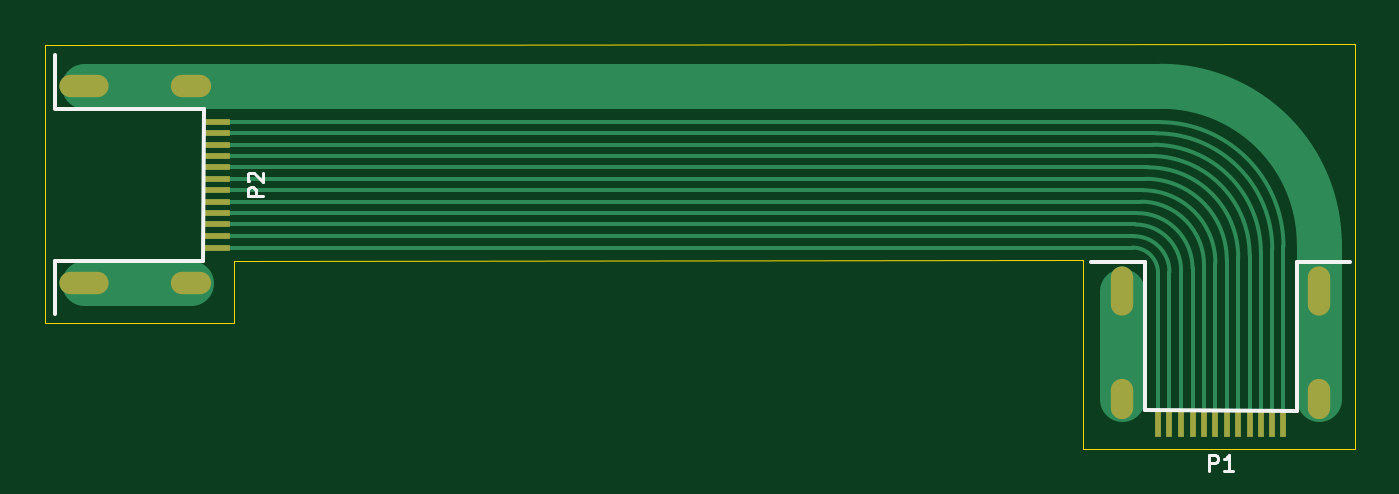
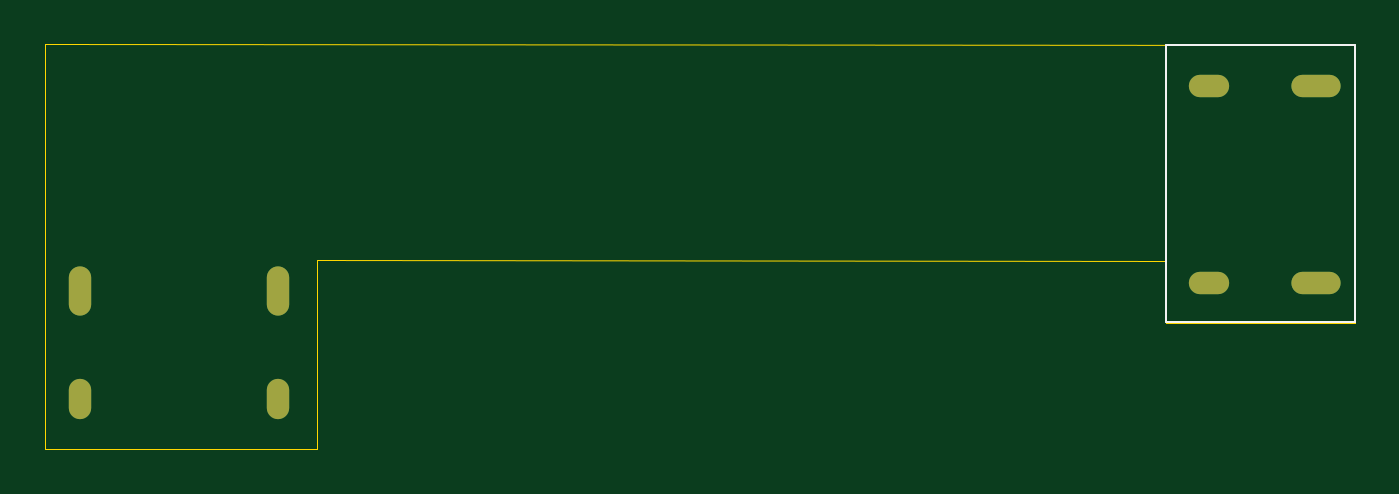
Circuit board: 11 layer files. Board 58.5 x 18.1 mm.
- bottom_copper: USBC_90deg-B_Cu.gbr (1059 bytes)
- bottom_mask: USBC_90deg-B_Mask.gbr (840 bytes)
- paste: USBC_90deg-B_Paste.gbr (453 bytes)
- bottom_silk: USBC_90deg-B_Silkscreen.gbr (598 bytes)
- outline: USBC_90deg-Edge_Cuts.gbr (875 bytes)
- top_copper: USBC_90deg-F_Cu.gbr (6121 bytes)
- top_mask: USBC_90deg-F_Mask.gbr (1494 bytes)
- paste: USBC_90deg-F_Paste.gbr (1141 bytes)
- top_silk: USBC_90deg-F_Silkscreen.gbr (2730 bytes)
- drill: USBC_90deg-NPTH.drl (265 bytes)
- drill: USBC_90deg-PTH.drl (720 bytes)

=== bottom_copper: USBC_90deg-B_Cu.gbr ===
%TF.GenerationSoftware,KiCad,Pcbnew,8.0.6*%
%TF.CreationDate,2025-04-07T23:29:29+03:00*%
%TF.ProjectId,USBC_90deg,55534243-5f39-4306-9465-672e6b696361,rev?*%
%TF.SameCoordinates,Original*%
%TF.FileFunction,Copper,L2,Bot*%
%TF.FilePolarity,Positive*%
%FSLAX46Y46*%
G04 Gerber Fmt 4.6, Leading zero omitted, Abs format (unit mm)*
G04 Created by KiCad (PCBNEW 8.0.6) date 2025-04-07 23:29:29*
%MOMM*%
%LPD*%
G01*
G04 APERTURE LIST*
%TA.AperFunction,ComponentPad*%
%ADD10O,1.000000X2.200000*%
%TD*%
%TA.AperFunction,ComponentPad*%
%ADD11O,1.000000X1.800000*%
%TD*%
%TA.AperFunction,ComponentPad*%
%ADD12O,2.200000X1.000000*%
%TD*%
%TA.AperFunction,ComponentPad*%
%ADD13O,1.800000X1.000000*%
%TD*%
G04 APERTURE END LIST*
D10*
%TO.P,P1,S1,SHIELD*%
%TO.N,Net-(P1-SHIELD)*%
X107600000Y-84030000D03*
D11*
X107600000Y-88830000D03*
D10*
X116400000Y-84030000D03*
D11*
X116400000Y-88830000D03*
%TD*%
D12*
%TO.P,P2,S1,SHIELD*%
%TO.N,Net-(P1-SHIELD)*%
X61240000Y-83690000D03*
D13*
X66040000Y-83690000D03*
D12*
X61240000Y-74890000D03*
D13*
X66040000Y-74890000D03*
%TD*%
M02*

=== bottom_mask: USBC_90deg-B_Mask.gbr ===
%TF.GenerationSoftware,KiCad,Pcbnew,8.0.6*%
%TF.CreationDate,2025-04-07T23:29:29+03:00*%
%TF.ProjectId,USBC_90deg,55534243-5f39-4306-9465-672e6b696361,rev?*%
%TF.SameCoordinates,Original*%
%TF.FileFunction,Soldermask,Bot*%
%TF.FilePolarity,Negative*%
%FSLAX46Y46*%
G04 Gerber Fmt 4.6, Leading zero omitted, Abs format (unit mm)*
G04 Created by KiCad (PCBNEW 8.0.6) date 2025-04-07 23:29:29*
%MOMM*%
%LPD*%
G01*
G04 APERTURE LIST*
%ADD10O,1.000000X2.200000*%
%ADD11O,1.000000X1.800000*%
%ADD12O,2.200000X1.000000*%
%ADD13O,1.800000X1.000000*%
G04 APERTURE END LIST*
D10*
%TO.C,P1*%
X107600000Y-84030000D03*
D11*
X107600000Y-88830000D03*
D10*
X116400000Y-84030000D03*
D11*
X116400000Y-88830000D03*
%TD*%
D12*
%TO.C,P2*%
X61240000Y-83690000D03*
D13*
X66040000Y-83690000D03*
D12*
X61240000Y-74890000D03*
D13*
X66040000Y-74890000D03*
%TD*%
M02*

=== paste: USBC_90deg-B_Paste.gbr ===
%TF.GenerationSoftware,KiCad,Pcbnew,8.0.6*%
%TF.CreationDate,2025-04-07T23:29:29+03:00*%
%TF.ProjectId,USBC_90deg,55534243-5f39-4306-9465-672e6b696361,rev?*%
%TF.SameCoordinates,Original*%
%TF.FileFunction,Paste,Bot*%
%TF.FilePolarity,Positive*%
%FSLAX46Y46*%
G04 Gerber Fmt 4.6, Leading zero omitted, Abs format (unit mm)*
G04 Created by KiCad (PCBNEW 8.0.6) date 2025-04-07 23:29:29*
%MOMM*%
%LPD*%
G01*
G04 APERTURE LIST*
G04 APERTURE END LIST*
M02*

=== bottom_silk: USBC_90deg-B_Silkscreen.gbr ===
%TF.GenerationSoftware,KiCad,Pcbnew,8.0.6*%
%TF.CreationDate,2025-04-07T23:29:29+03:00*%
%TF.ProjectId,USBC_90deg,55534243-5f39-4306-9465-672e6b696361,rev?*%
%TF.SameCoordinates,Original*%
%TF.FileFunction,Legend,Bot*%
%TF.FilePolarity,Positive*%
%FSLAX46Y46*%
G04 Gerber Fmt 4.6, Leading zero omitted, Abs format (unit mm)*
G04 Created by KiCad (PCBNEW 8.0.6) date 2025-04-07 23:29:29*
%MOMM*%
%LPD*%
G01*
G04 APERTURE LIST*
%ADD10C,0.100000*%
G04 APERTURE END LIST*
D10*
X59500000Y-73030000D02*
X67940000Y-73030000D01*
X67940000Y-85420000D01*
X59500000Y-85420000D01*
X59500000Y-73030000D01*
M02*

=== outline: USBC_90deg-Edge_Cuts.gbr ===
%TF.GenerationSoftware,KiCad,Pcbnew,8.0.6*%
%TF.CreationDate,2025-04-07T23:29:29+03:00*%
%TF.ProjectId,USBC_90deg,55534243-5f39-4306-9465-672e6b696361,rev?*%
%TF.SameCoordinates,Original*%
%TF.FileFunction,Profile,NP*%
%FSLAX46Y46*%
G04 Gerber Fmt 4.6, Leading zero omitted, Abs format (unit mm)*
G04 Created by KiCad (PCBNEW 8.0.6) date 2025-04-07 23:29:29*
%MOMM*%
%LPD*%
G01*
G04 APERTURE LIST*
%TA.AperFunction,Profile*%
%ADD10C,0.050000*%
%TD*%
G04 APERTURE END LIST*
D10*
X105860000Y-82660000D02*
X105850000Y-91090000D01*
X67950000Y-82690000D02*
X105860000Y-82660000D01*
X67950000Y-85440000D02*
X67950000Y-82690000D01*
X59500000Y-85440000D02*
X67950000Y-85440000D01*
X105850000Y-91090000D02*
X117980000Y-91090000D01*
X59500000Y-73050000D02*
X59500000Y-85440000D01*
X117990000Y-73020000D02*
X59500000Y-73050000D01*
X117980000Y-91090000D02*
X117990000Y-73020000D01*
M02*

=== top_copper: USBC_90deg-F_Cu.gbr (6121 bytes, source omitted) ===
=== top_mask: USBC_90deg-F_Mask.gbr ===
%TF.GenerationSoftware,KiCad,Pcbnew,8.0.6*%
%TF.CreationDate,2025-04-07T23:29:29+03:00*%
%TF.ProjectId,USBC_90deg,55534243-5f39-4306-9465-672e6b696361,rev?*%
%TF.SameCoordinates,Original*%
%TF.FileFunction,Soldermask,Top*%
%TF.FilePolarity,Negative*%
%FSLAX46Y46*%
G04 Gerber Fmt 4.6, Leading zero omitted, Abs format (unit mm)*
G04 Created by KiCad (PCBNEW 8.0.6) date 2025-04-07 23:29:29*
%MOMM*%
%LPD*%
G01*
G04 APERTURE LIST*
%ADD10R,0.300000X1.150000*%
%ADD11O,1.000000X2.200000*%
%ADD12O,1.000000X1.800000*%
%ADD13R,1.150000X0.300000*%
%ADD14O,2.200000X1.000000*%
%ADD15O,1.800000X1.000000*%
G04 APERTURE END LIST*
D10*
%TO.C,P1*%
X109200000Y-89965000D03*
X109710000Y-89965000D03*
X110230000Y-89965000D03*
X110740000Y-89965000D03*
X111250000Y-89965000D03*
X111760000Y-89965000D03*
X112270000Y-89965000D03*
X112780000Y-89965000D03*
X114800000Y-89965000D03*
X113290000Y-89965000D03*
X113790000Y-89965000D03*
X114300000Y-89965000D03*
D11*
X107600000Y-84030000D03*
D12*
X107600000Y-88830000D03*
D11*
X116400000Y-84030000D03*
D12*
X116400000Y-88830000D03*
%TD*%
D13*
%TO.C,P2*%
X67175000Y-82090000D03*
X67175000Y-81580000D03*
X67175000Y-81060000D03*
X67175000Y-80550000D03*
X67175000Y-80040000D03*
X67175000Y-79530000D03*
X67175000Y-79020000D03*
X67175000Y-78510000D03*
X67175000Y-76490000D03*
X67175000Y-78000000D03*
X67175000Y-77500000D03*
X67175000Y-76990000D03*
D14*
X61240000Y-83690000D03*
D15*
X66040000Y-83690000D03*
D14*
X61240000Y-74890000D03*
D15*
X66040000Y-74890000D03*
%TD*%
M02*

=== paste: USBC_90deg-F_Paste.gbr ===
%TF.GenerationSoftware,KiCad,Pcbnew,8.0.6*%
%TF.CreationDate,2025-04-07T23:29:29+03:00*%
%TF.ProjectId,USBC_90deg,55534243-5f39-4306-9465-672e6b696361,rev?*%
%TF.SameCoordinates,Original*%
%TF.FileFunction,Paste,Top*%
%TF.FilePolarity,Positive*%
%FSLAX46Y46*%
G04 Gerber Fmt 4.6, Leading zero omitted, Abs format (unit mm)*
G04 Created by KiCad (PCBNEW 8.0.6) date 2025-04-07 23:29:29*
%MOMM*%
%LPD*%
G01*
G04 APERTURE LIST*
%ADD10R,0.300000X1.150000*%
%ADD11R,1.150000X0.300000*%
G04 APERTURE END LIST*
D10*
%TO.C,P1*%
X109200000Y-89965000D03*
X109710000Y-89965000D03*
X110230000Y-89965000D03*
X110740000Y-89965000D03*
X111250000Y-89965000D03*
X111760000Y-89965000D03*
X112270000Y-89965000D03*
X112780000Y-89965000D03*
X114800000Y-89965000D03*
X113290000Y-89965000D03*
X113790000Y-89965000D03*
X114300000Y-89965000D03*
%TD*%
D11*
%TO.C,P2*%
X67175000Y-82090000D03*
X67175000Y-81580000D03*
X67175000Y-81060000D03*
X67175000Y-80550000D03*
X67175000Y-80040000D03*
X67175000Y-79530000D03*
X67175000Y-79020000D03*
X67175000Y-78510000D03*
X67175000Y-76490000D03*
X67175000Y-78000000D03*
X67175000Y-77500000D03*
X67175000Y-76990000D03*
%TD*%
M02*

=== top_silk: USBC_90deg-F_Silkscreen.gbr ===
%TF.GenerationSoftware,KiCad,Pcbnew,8.0.6*%
%TF.CreationDate,2025-04-07T23:29:29+03:00*%
%TF.ProjectId,USBC_90deg,55534243-5f39-4306-9465-672e6b696361,rev?*%
%TF.SameCoordinates,Original*%
%TF.FileFunction,Legend,Top*%
%TF.FilePolarity,Positive*%
%FSLAX46Y46*%
G04 Gerber Fmt 4.6, Leading zero omitted, Abs format (unit mm)*
G04 Created by KiCad (PCBNEW 8.0.6) date 2025-04-07 23:29:29*
%MOMM*%
%LPD*%
G01*
G04 APERTURE LIST*
%ADD10C,0.150000*%
%ADD11C,0.200000*%
G04 APERTURE END LIST*
D10*
X111483333Y-92046033D02*
X111483333Y-91346033D01*
X111483333Y-91346033D02*
X111750000Y-91346033D01*
X111750000Y-91346033D02*
X111816667Y-91379366D01*
X111816667Y-91379366D02*
X111850000Y-91412700D01*
X111850000Y-91412700D02*
X111883333Y-91479366D01*
X111883333Y-91479366D02*
X111883333Y-91579366D01*
X111883333Y-91579366D02*
X111850000Y-91646033D01*
X111850000Y-91646033D02*
X111816667Y-91679366D01*
X111816667Y-91679366D02*
X111750000Y-91712700D01*
X111750000Y-91712700D02*
X111483333Y-91712700D01*
X112550000Y-92046033D02*
X112150000Y-92046033D01*
X112350000Y-92046033D02*
X112350000Y-91346033D01*
X112350000Y-91346033D02*
X112283333Y-91446033D01*
X112283333Y-91446033D02*
X112216667Y-91512700D01*
X112216667Y-91512700D02*
X112150000Y-91546033D01*
X69256033Y-79806666D02*
X68556033Y-79806666D01*
X68556033Y-79806666D02*
X68556033Y-79539999D01*
X68556033Y-79539999D02*
X68589366Y-79473333D01*
X68589366Y-79473333D02*
X68622700Y-79439999D01*
X68622700Y-79439999D02*
X68689366Y-79406666D01*
X68689366Y-79406666D02*
X68789366Y-79406666D01*
X68789366Y-79406666D02*
X68856033Y-79439999D01*
X68856033Y-79439999D02*
X68889366Y-79473333D01*
X68889366Y-79473333D02*
X68922700Y-79539999D01*
X68922700Y-79539999D02*
X68922700Y-79806666D01*
X68622700Y-79139999D02*
X68589366Y-79106666D01*
X68589366Y-79106666D02*
X68556033Y-79039999D01*
X68556033Y-79039999D02*
X68556033Y-78873333D01*
X68556033Y-78873333D02*
X68589366Y-78806666D01*
X68589366Y-78806666D02*
X68622700Y-78773333D01*
X68622700Y-78773333D02*
X68689366Y-78739999D01*
X68689366Y-78739999D02*
X68756033Y-78739999D01*
X68756033Y-78739999D02*
X68856033Y-78773333D01*
X68856033Y-78773333D02*
X69256033Y-79173333D01*
X69256033Y-79173333D02*
X69256033Y-78739999D01*
D11*
%TO.C,P1*%
X106220000Y-82730000D02*
X108600000Y-82730000D01*
X108600000Y-89360000D02*
X108600000Y-82730000D01*
X108600000Y-89360000D02*
X115400000Y-89390000D01*
X115400000Y-89390000D02*
X115400000Y-82730000D01*
X117780000Y-82730000D02*
X115420000Y-82730000D01*
%TO.C,P2*%
X59940000Y-85070000D02*
X59940000Y-82690000D01*
X66570000Y-82690000D02*
X59940000Y-82690000D01*
X66570000Y-82690000D02*
X66600000Y-75890000D01*
X66600000Y-75890000D02*
X59940000Y-75890000D01*
X59940000Y-73510000D02*
X59940000Y-75870000D01*
%TD*%
M02*

=== drill: USBC_90deg-NPTH.drl ===
M48
; DRILL file {KiCad 8.0.6} date 2025-04-07T23:30:22+0300
; FORMAT={-:-/ absolute / inch / decimal}
; #@! TF.CreationDate,2025-04-07T23:30:22+03:00
; #@! TF.GenerationSoftware,Kicad,Pcbnew,8.0.6
; #@! TF.FileFunction,NonPlated,1,2,NPTH
FMAT,2
INCH
%
G90
G05
M30

=== drill: USBC_90deg-PTH.drl ===
M48
; DRILL file {KiCad 8.0.6} date 2025-04-07T23:30:22+0300
; FORMAT={-:-/ absolute / inch / decimal}
; #@! TF.CreationDate,2025-04-07T23:30:22+03:00
; #@! TF.GenerationSoftware,Kicad,Pcbnew,8.0.6
; #@! TF.FileFunction,Plated,1,2,PTH
FMAT,2
INCH
; #@! TA.AperFunction,Plated,PTH,ComponentDrill
T1C0.0236
%
G90
G05
T1
G00X2.3874Y-2.9484
M15
G01X2.4346Y-2.9484
M16
G05
G00X2.3874Y-3.2949
M15
G01X2.4346Y-3.2949
M16
G05
G00X2.5843Y-2.9484
M15
G01X2.6157Y-2.9484
M16
G05
G00X2.5843Y-3.2949
M15
G01X2.6157Y-3.2949
M16
G05
G00X4.2362Y-3.2846
M15
G01X4.2362Y-3.3319
M16
G05
G00X4.2362Y-3.4815
M15
G01X4.2362Y-3.513
M16
G05
G00X4.5827Y-3.2846
M15
G01X4.5827Y-3.3319
M16
G05
G00X4.5827Y-3.4815
M15
G01X4.5827Y-3.513
M16
G05
M30

